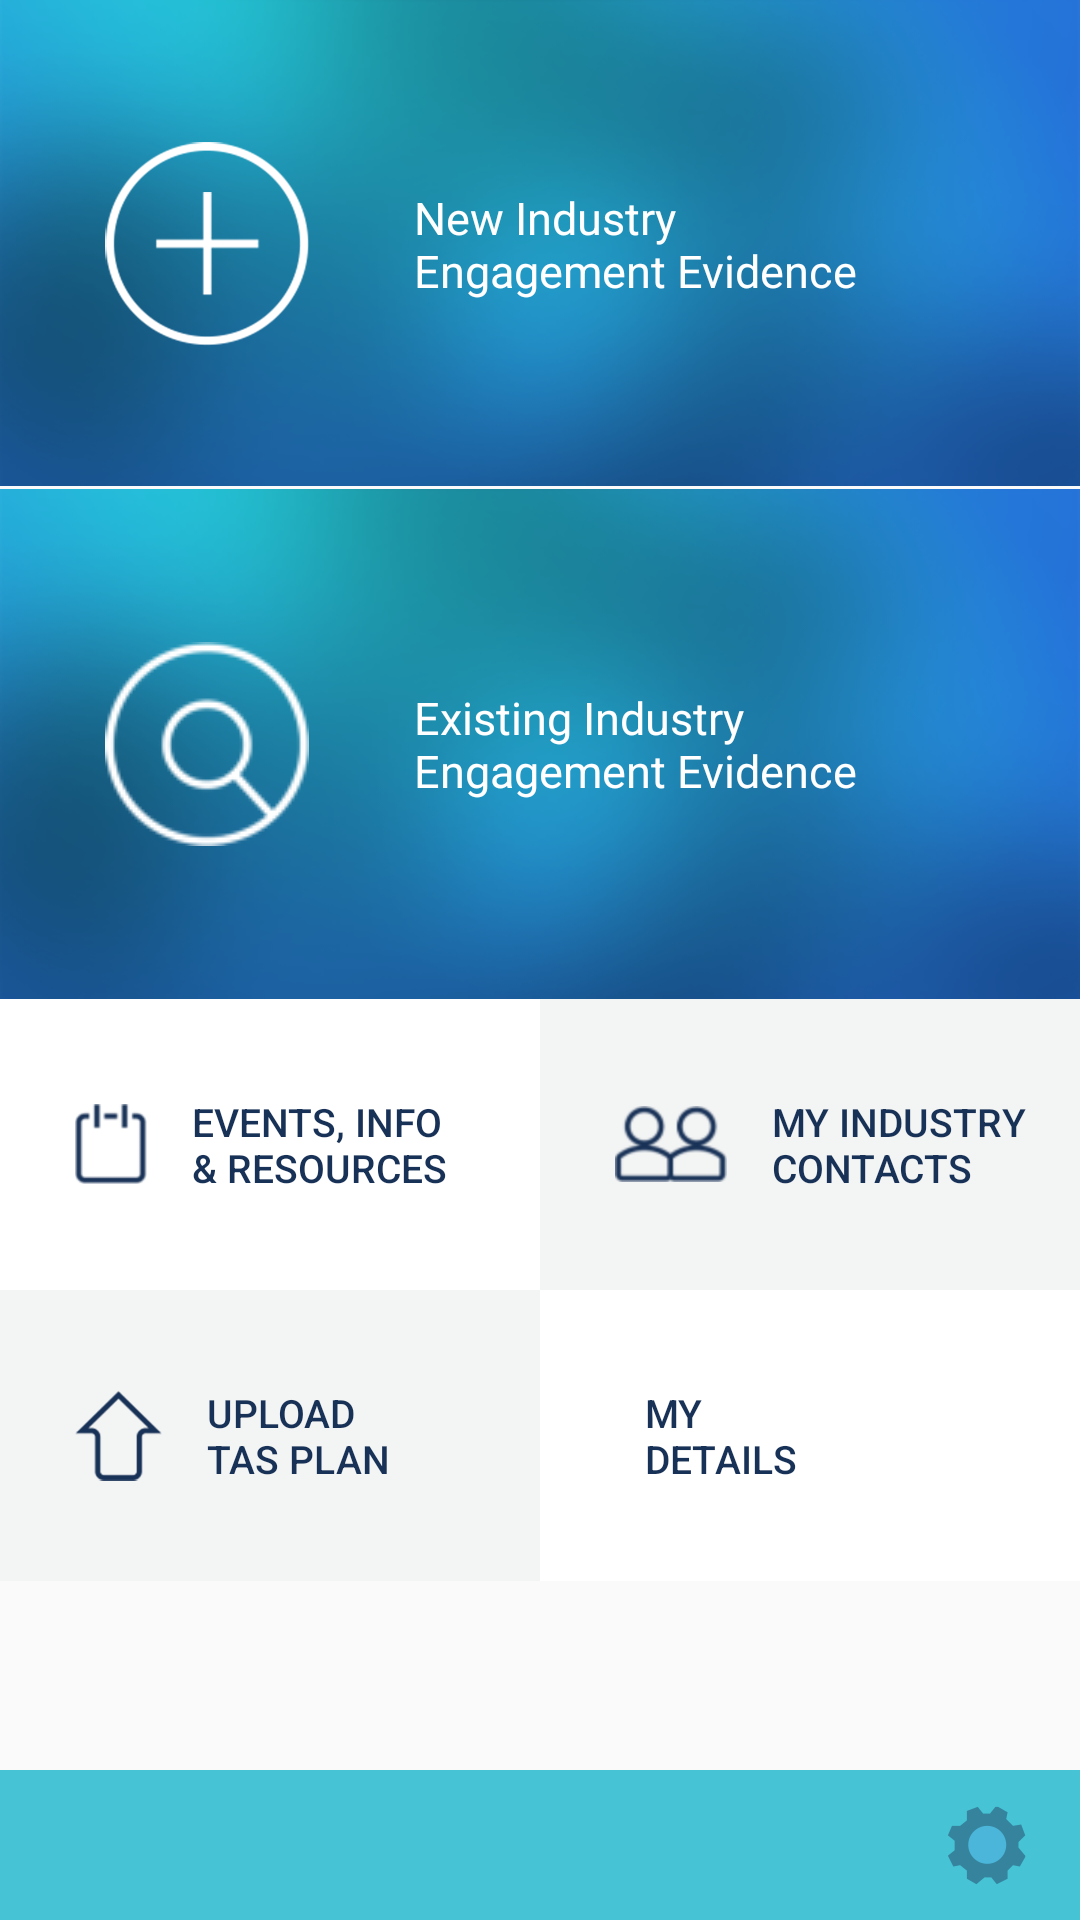

This screen was rendered from an Android layout file. Write that file and the resources it references.
<!-- AndroidManifest.xml: application theme AppTheme -->
<!-- res/layout/activity_home.xml -->
<?xml version="1.0" encoding="utf-8"?>
<RelativeLayout xmlns:android="http://schemas.android.com/apk/res/android"
    android:layout_width="match_parent"
    android:layout_height="match_parent"
    android:orientation="vertical">

    <ScrollView
        android:layout_width="match_parent"
        android:layout_height="match_parent"
        android:layout_above="@+id/rl_bottom_bar">

        <LinearLayout
            android:layout_width="wrap_content"
            android:layout_height="wrap_content"
            android:orientation="vertical">

            <RelativeLayout
                android:id="@+id/rlNewIndustry"
                android:layout_width="match_parent"
                android:layout_height="163dp"
                android:paddingBottom="1dp">

                <ImageView
                    android:layout_width="match_parent"
                    android:layout_height="match_parent"
                    android:background="@drawable/background_step_first"
                    android:scaleType="centerCrop" />

                <RelativeLayout
                    android:layout_width="match_parent"
                    android:layout_height="wrap_content"
                    android:layout_marginLeft="35dp"
                    android:layout_centerVertical="true">

                    <ImageButton
                        android:id="@+id/btn_new_industry"
                        android:layout_width="wrap_content"
                        android:layout_height="wrap_content"
                        android:background="@android:color/transparent"
                        android:layout_centerVertical="true"
                        android:src="@drawable/white_plus_icon" />

                    <TextView
                        android:id="@+id/txt_new_industry"
                        android:layout_width="wrap_content"
                        android:layout_height="wrap_content"
                        android:layout_marginLeft="35dp"
                        android:layout_toRightOf="@+id/btn_new_industry"
                        android:layout_centerVertical="true"
                        android:text="@string/new_industry_text"
                        android:textColor="@color/white"
                        android:textSize="15dp" />
                </RelativeLayout>
            </RelativeLayout>


            <RelativeLayout
                android:id="@+id/rlExistingIndustry"
                android:layout_width="match_parent"
                android:layout_height="170dp"
                >

                <ImageView
                    android:layout_width="match_parent"
                    android:layout_height="match_parent"
                    android:background="@drawable/background_step_first"
                    android:scaleType="centerCrop" />

                <RelativeLayout
                    android:layout_width="wrap_content"
                    android:layout_height="wrap_content"
                    android:layout_centerVertical="true"
                    android:paddingLeft="35dp"
                    >

                    <ImageButton
                        android:id="@+id/btn_existing_industry"
                        android:layout_width="wrap_content"
                        android:layout_height="wrap_content"
                        android:background="@android:color/transparent"
                        android:src="@drawable/search"
                        android:layout_centerVertical="true"
                        />

                    <TextView
                        android:id="@+id/txt_existing_industry"
                        android:layout_width="wrap_content"
                        android:layout_height="wrap_content"
                        android:layout_marginLeft="35dp"
                        android:layout_toRightOf="@+id/btn_existing_industry"
                        android:layout_centerVertical="true"
                        android:text="@string/existing_industry_text"
                        android:textColor="@color/white"
                        android:textSize="15dp" />
                </RelativeLayout>
            </RelativeLayout>

            <LinearLayout
                android:id="@+id/linearLayout1"
                android:layout_width="match_parent"
                android:layout_height="wrap_content"
                android:layout_below="@id/rlExistingIndustry"
                android:weightSum="1">

                <Button
                    android:id="@+id/btn_eventsInfo"
                    android:layout_width="0dp"
                    android:layout_height="97dp"
                    android:layout_weight="0.5"
                    android:background="@color/white"
                    android:drawableLeft="@drawable/events_info_resources"
                    android:paddingLeft="25dp"
                    android:drawablePadding="15dp"
                    android:gravity="left|center_vertical|center_horizontal"
                    android:textSize="13sp"
                    android:textColor="@color/button_textColor"
                    android:text="@string/txt_events_info" />

                <Button
                    android:id="@+id/btn_industryContacts"
                    android:layout_width="0dp"
                    android:layout_height="97dp"
                    android:layout_weight="0.5"
                    android:background="@color/button_background"
                    android:drawableLeft="@drawable/my_industry_contacts"
                    android:paddingLeft="25dp"
                    android:drawablePadding="15dp"
                    android:gravity="left|center_vertical|center_horizontal"
                    android:textSize="13sp"
                    android:textColor="@color/button_textColor"
                    android:text="@string/my_industry_contacts" />
            </LinearLayout>

            <LinearLayout
                android:id="@+id/linearLayout2"
                android:layout_width="match_parent"
                android:layout_height="wrap_content"
                android:layout_below="@id/linearLayout1">

                <Button
                    android:id="@+id/btn_uploadTps"
                    android:layout_width="0dp"
                    android:layout_height="97dp"
                    android:layout_weight="0.5"
                    android:background="@color/button_background"
                    android:drawableLeft="@drawable/upload_tas_paln_icon"
                    android:paddingLeft="25dp"
                    android:drawablePadding="15dp"
                    android:gravity="left|center_vertical|center_horizontal"
                    android:textSize="13sp"
                    android:textColor="@color/button_textColor"
                    android:text="@string/txt_upload_tps" />

                <Button
                    android:id="@+id/btn_myDetails"
                    android:layout_width="0dp"
                    android:layout_height="97dp"
                    android:layout_weight="0.5"
                    android:background="@color/white"
                    android:drawableLeft="@drawable/my_detail_icon"
                    android:paddingLeft="35dp"
                    android:drawablePadding="18dp"
                    android:gravity="left|center_vertical|center_horizontal"
                    android:textSize="13sp"
                    android:textColor="@color/button_textColor"
                    android:text="@string/txt_my_details" />
            </LinearLayout>

        </LinearLayout>
    </ScrollView>

    <RelativeLayout
        android:id="@+id/rl_bottom_bar"
        android:layout_width="match_parent"
        android:layout_height="50dp"
        android:layout_alignParentBottom="true"
        android:background="@color/menu_bar">

        <ImageButton
            android:id="@+id/btn_setting"
            android:layout_width="wrap_content"
            android:layout_height="wrap_content"
            android:background="@android:color/transparent"
            android:layout_alignParentRight="true"
            android:padding="18dp"
            android:src="@drawable/setting_icon" />

    </RelativeLayout>
</RelativeLayout>
<!-- resources referenced by this layout -->
<resources>
  <color name="button_background">#f3f4f4</color>
  <color name="button_textColor">#183156</color>
  <color name="menu_bar">#46c4d6</color>
  <color name="white">#ffffff</color>
  <!-- drawable background_step_first: png bitmap (drawable-hdpi, 48105 bytes) -->
  <!-- drawable events_info_resources: png bitmap (drawable-hdpi, 1451 bytes) -->
  <!-- drawable my_industry_contacts: png bitmap (drawable-hdpi, 2429 bytes) -->
  <!-- drawable search: png bitmap (drawable-mdpi, 3900 bytes) -->
  <!-- drawable setting_icon: png bitmap (drawable-mdpi, 1584 bytes) -->
  <!-- drawable upload_tas_paln_icon: png bitmap (drawable-hdpi, 1755 bytes) -->
  <!-- drawable white_plus_icon: png bitmap (drawable-hdpi, 4083 bytes) -->
  <string name="existing_industry_text">Existing Industry \nEngagement Evidence</string>
  <string name="my_industry_contacts">MY INDUSTRY \nCONTACTS</string>
  <string name="new_industry_text">New Industry \nEngagement Evidence</string>
  <string name="txt_events_info">EVENTS, INFO \n&amp; RESOURCES</string>
  <string name="txt_my_details">MY \nDETAILS</string>
  <string name="txt_upload_tps">UPLOAD \nTAS PLAN</string>
  <style name="AppTheme" parent="Theme.AppCompat.Light.DarkActionBar">
          
      </style>
</resources>
